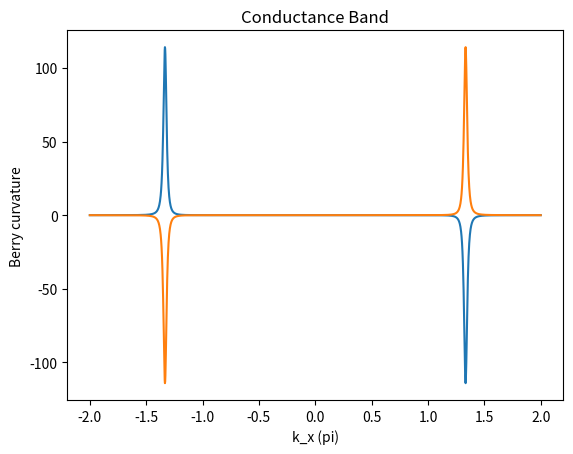

This figure's Python source:
"""
This code is supported by the website: https://www.guanjihuan.com
The newest version of this code is on the web page: https://www.guanjihuan.com/archives/8536
"""

import numpy as np
import matplotlib.pyplot as plt
from math import *  
import cmath
import time


def hamiltonian(k1, k2, t1=2.82*sqrt(3)/2, a=1/sqrt(3)):  # 石墨烯哈密顿量（a为原子间距，不赋值的话默认为1/sqrt(3)）
    h = np.zeros((2, 2))*(1+0j)
    h[0, 0] = 0.28/2
    h[1, 1] = -0.28/2
    h[1, 0] = t1*(cmath.exp(1j*k2*a)+cmath.exp(1j*sqrt(3)/2*k1*a-1j/2*k2*a)+cmath.exp(-1j*sqrt(3)/2*k1*a-1j/2*k2*a))
    h[0, 1] = h[1, 0].conj()
    return h


def main():
    start_time = time.time()
    n = 2000  # 取点密度
    delta = 1e-9  # 求导的偏离量
    for band in range(2):
        F_all = []  # 贝里曲率
        for kx in np.linspace(-2*pi, 2*pi, n):
            for ky in [0]: # 这里只考虑ky=0对称轴上的情况 # np.linspace(-pi, pi, n):
                H = hamiltonian(kx, ky)
                eigenvalue, eigenvector = np.linalg.eig(H)
                vector = eigenvector[:, np.argsort(np.real(eigenvalue))[band]]  # 价带波函数
                # print(np.argsort(np.real(eigenvalue))[0])  # 排序索引（从小到大）
                # print(eigenvalue)  # 排序前的本征值
                # print(np.sort(np.real(eigenvalue)))  # 排序后的本征值（从小到大）
            
                H_delta_kx = hamiltonian(kx+delta, ky) 
                eigenvalue, eigenvector = np.linalg.eig(H_delta_kx)
                vector_delta_kx = eigenvector[:, np.argsort(np.real(eigenvalue))[band]]   # 略偏离kx的波函数
                # vector_delta_kx = find_vector_with_the_same_gauge(vector_delta_kx, vector)  # 如果波函数不连续需要使用这个

                H_delta_ky = hamiltonian(kx, ky+delta)  
                eigenvalue, eigenvector = np.linalg.eig(H_delta_ky)
                vector_delta_ky = eigenvector[:, np.argsort(np.real(eigenvalue))[band]]  # 略偏离ky的波函数
                # vector_delta_ky = find_vector_with_the_same_gauge(vector_delta_ky, vector)  # 如果波函数不连续需要使用这个

                H_delta_kx_ky = hamiltonian(kx+delta, ky+delta)  
                eigenvalue, eigenvector = np.linalg.eig(H_delta_kx_ky)
                vector_delta_kx_ky = eigenvector[:, np.argsort(np.real(eigenvalue))[band]]  # 略偏离kx和ky的波函数
                # vector_delta_kx_ky = find_vector_with_the_same_gauge(vector_delta_kx_ky, vector)  # 如果波函数不连续需要使用这个

                # 价带的波函数的贝里联络(berry connection) # 求导后内积
                A_x = np.dot(vector.transpose().conj(), (vector_delta_kx-vector)/delta)   # 贝里联络Ax（x分量）
                A_y = np.dot(vector.transpose().conj(), (vector_delta_ky-vector)/delta)   # 贝里联络Ay（y分量）
                
                A_x_delta_ky = np.dot(vector_delta_ky.transpose().conj(), (vector_delta_kx_ky-vector_delta_ky)/delta)  # 略偏离ky的贝里联络Ax
                A_y_delta_kx = np.dot(vector_delta_kx.transpose().conj(), (vector_delta_kx_ky-vector_delta_kx)/delta)  # 略偏离kx的贝里联络Ay

                # 贝里曲率(berry curvature)
                F = ((A_y_delta_kx-A_y)/delta-(A_x_delta_ky-A_x)/delta)*1j
                # print(F)
                F_all = np.append(F_all,[F], axis=0) 
        plt.plot(np.linspace(-2*pi, 2*pi, n)/pi, np.real(F_all))
        plt.xlabel('k_x (pi)')
        plt.ylabel('Berry curvature')
        if band==0:
            plt.title('Valence Band')
        else:
            plt.title('Conductance Band')
        plt.show()
    end_time = time.time()
    print('运行时间(min)=', (end_time-start_time)/60)


def find_vector_with_the_same_gauge(vector_1, vector_0):
    # 寻找近似的同一的规范
    phase_1_pre = 0
    phase_2_pre = pi
    n_test = 10001
    for i0 in range(n_test):
        test_1 = np.sum(np.abs(vector_1*cmath.exp(1j*phase_1_pre) - vector_0))
        test_2 = np.sum(np.abs(vector_1*cmath.exp(1j*phase_2_pre) - vector_0))
        if test_1 < 1e-9:
            phase = phase_1_pre
            # print('Done with i0=', i0)
            break
        if i0 == n_test-1:
            phase = phase_1_pre
            print('Gauge Not Found with i0=', i0)
        if test_1 < test_2:
            if i0 == 0:
                phase_1 = phase_1_pre-(phase_2_pre-phase_1_pre)/2
                phase_2 = phase_1_pre+(phase_2_pre-phase_1_pre)/2
            else:
                phase_1 = phase_1_pre
                phase_2 = phase_1_pre+(phase_2_pre-phase_1_pre)/2
        else:
            if i0 == 0:
                phase_1 = phase_2_pre-(phase_2_pre-phase_1_pre)/2
                phase_2 = phase_2_pre+(phase_2_pre-phase_1_pre)/2
            else:
                phase_1 = phase_2_pre-(phase_2_pre-phase_1_pre)/2
                phase_2 = phase_2_pre 
        phase_1_pre = phase_1
        phase_2_pre = phase_2
           
    vector_1 = vector_1*cmath.exp(1j*phase)
    # print('二分查找找到的规范=', phase)   
    return vector_1



if __name__ == '__main__':
    main()